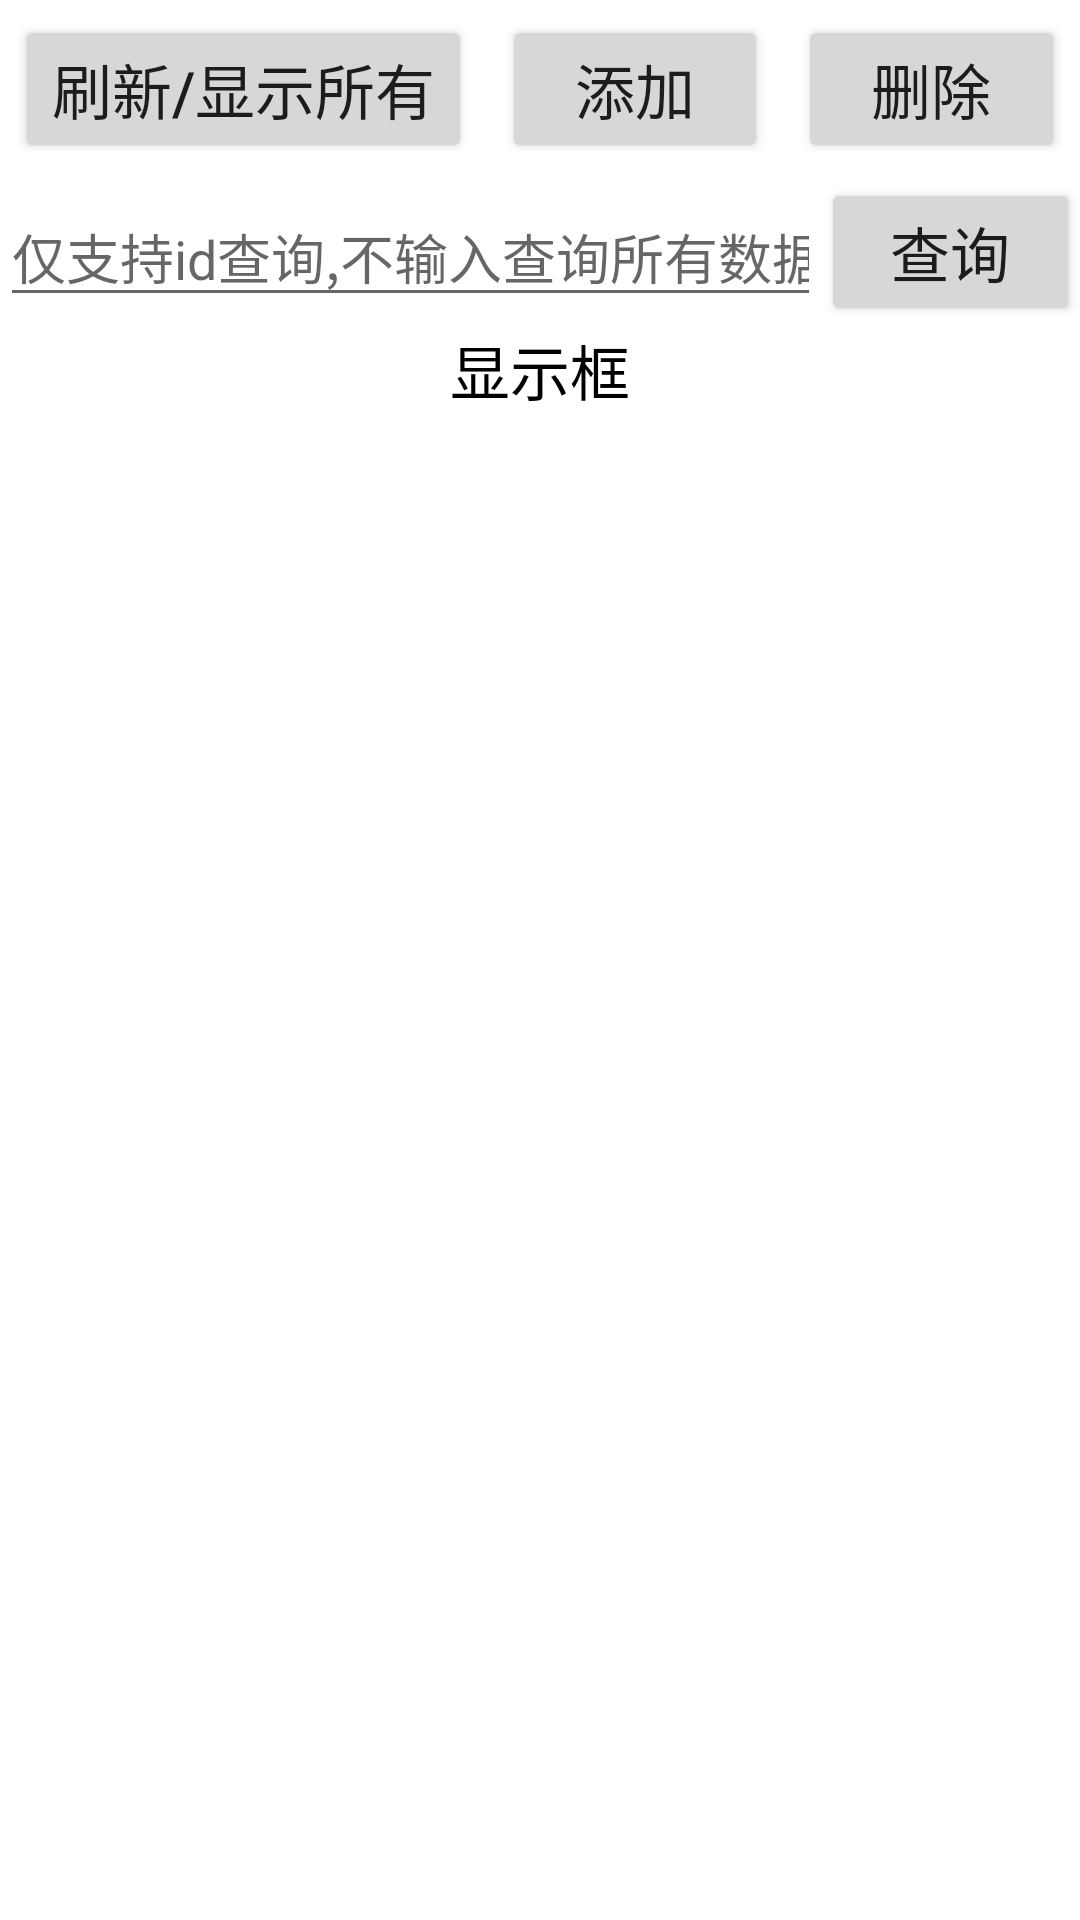

Android layout source for this screen:
<!-- AndroidManifest.xml: application theme Theme.DBTestApplication -->
<!-- res/layout/activity_main.xml -->
<?xml version="1.0" encoding="utf-8"?>
<LinearLayout xmlns:android="http://schemas.android.com/apk/res/android"
    android:orientation="vertical"
    android:layout_width="match_parent"
    android:layout_height="match_parent"
    android:layout_margin="10dp"
    >

    <LinearLayout
        android:layout_width="match_parent"
        android:layout_height="wrap_content"
        android:orientation="horizontal"
        >
        <Button
            android:layout_width="wrap_content"
            android:layout_height="wrap_content"
            android:text="刷新/显示所有"
            android:layout_margin="5dp"
            android:layout_weight="1"
            android:textSize="20sp"
            android:id="@+id/btn_queryall"
            />
        <Button
            android:layout_margin="5dp"
            android:layout_weight="1"
            android:layout_width="wrap_content"
            android:layout_height="wrap_content"
            android:id="@+id/btn_add"
            android:text="添加"
            android:textSize="20sp"
            />
        <Button
            android:layout_margin="5dp"
            android:layout_weight="1"
            android:layout_width="wrap_content"
            android:layout_height="wrap_content"
            android:id="@+id/btn_delete"
            android:text="删除"
            android:textSize="20sp"
            />
    </LinearLayout>
    <LinearLayout
        android:layout_width="match_parent"
        android:layout_height="wrap_content"
        android:orientation="horizontal"
        >
        <EditText
            android:layout_width="wrap_content"
            android:layout_height="wrap_content"
            android:layout_weight="4"
            android:hint="仅支持id查询,不输入查询所有数据"
            android:id="@+id/findId"
            android:inputType="number"
            />
        <Button
            android:layout_weight="1"
            android:layout_width="wrap_content"
            android:layout_height="wrap_content"
            android:id="@+id/btn_querybyid"
            android:text="查询"
            android:textSize="20sp"
            />
    </LinearLayout>
    <TextView
        android:layout_width="match_parent"
        android:layout_height="wrap_content"
        android:id="@+id/show"
        android:text="显示框"
        android:textSize="20sp"
        android:gravity="center"
        android:textColor="@color/black"
        android:layout_marginBottom="30dp"
        />


</LinearLayout>
<!-- resources referenced by this layout -->
<resources>
  <style name="Theme.DBTestApplication" parent="Theme.MaterialComponents.DayNight.DarkActionBar">
          
          <item name="colorPrimary">@color/purple_500</item>
          <item name="colorPrimaryVariant">@color/purple_700</item>
          <item name="colorOnPrimary">@color/white</item>
          
          <item name="colorSecondary">@color/teal_200</item>
          <item name="colorSecondaryVariant">@color/teal_700</item>
          <item name="colorOnSecondary">@color/black</item>
          
          <item name="android:statusBarColor" tools:targetApi="l">?attr/colorPrimaryVariant</item>
          
      </style>
  <!-- not gathered from this repository: default colours our renderer supplied (Android Studio template values) -->
  <color name="purple_500">#FF6200EE</color>
  <color name="purple_700">#FF3700B3</color>
  <color name="teal_200">#FF03DAC5</color>
  <color name="teal_700">#FF018786</color>
  <color name="black">#FF000000</color>
  <color name="white">#FFFFFFFF</color>
</resources>
